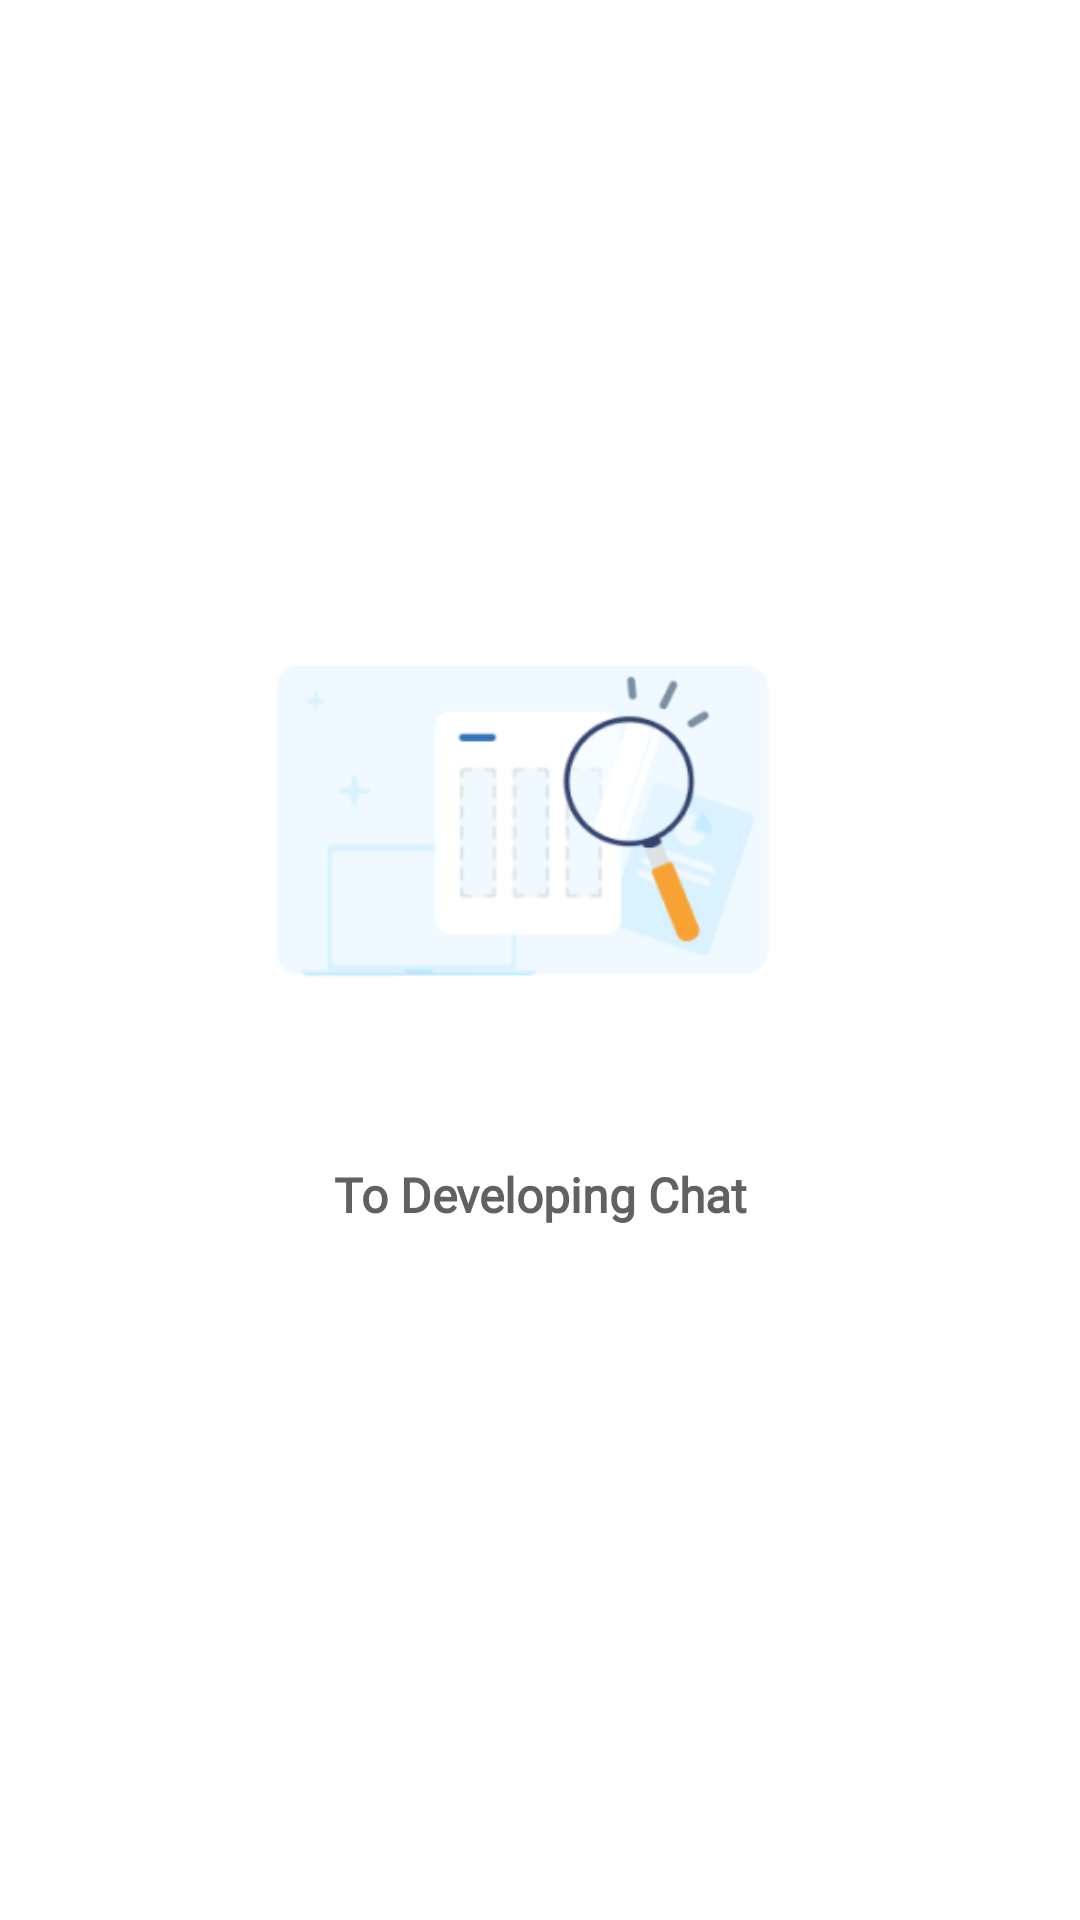

Write the Android layout XML for this screen, with the resource values it uses.
<!-- AndroidManifest.xml: application theme AppTheme -->
<!-- res/layout/fragment_chat.xml -->
<layout xmlns:android="http://schemas.android.com/apk/res/android"
    xmlns:app="http://schemas.android.com/apk/res-auto">

    <androidx.constraintlayout.widget.ConstraintLayout
        android:layout_width="match_parent"
        android:layout_height="match_parent">

        <ImageView
            android:id="@+id/imageView7"
            android:layout_width="0dp"
            android:layout_height="0dp"
            android:src="@drawable/developing"
            app:layout_constraintBottom_toBottomOf="parent"
            app:layout_constraintEnd_toEndOf="parent"
            app:layout_constraintHeight_percent="0.3"
            app:layout_constraintStart_toStartOf="parent"
            app:layout_constraintTop_toTopOf="parent"
            app:layout_constraintVertical_bias="0.4"
            app:layout_constraintWidth_percent="0.6" />

        <TextView
            android:id="@+id/lbl_title"
            android:layout_width="wrap_content"
            android:layout_height="wrap_content"
            android:layout_marginTop="16dp"
            android:fontFamily="@font/iran_sans_medium"
            android:text="To Developing Chat"
            android:textAlignment="center"
            android:textColor="@color/grey_black"
            android:textDirection="rtl"
            android:textSize="16sp"
            android:textStyle="bold"
            app:layout_constraintVertical_bias="0"
            app:layout_constraintBottom_toBottomOf="parent"
            app:layout_constraintEnd_toEndOf="parent"
            app:layout_constraintStart_toStartOf="parent"
            app:layout_constraintTop_toBottomOf="@+id/imageView7" />

    </androidx.constraintlayout.widget.ConstraintLayout>
</layout>
<!-- resources referenced by this layout -->
<resources>
  <color name="grey_black">#616161</color>
  <!-- drawable developing: png bitmap (drawable, 15652 bytes) -->
  <style name="AppTheme" parent="Theme.MaterialComponents.DayNight.DarkActionBar">
          
          <item name="colorPrimary">@color/colorPrimary</item>
          <item name="colorPrimaryVariant">@color/colorPrimaryDark</item>
          <item name="colorOnSecondary">@color/colorAccent</item>
          <item name="android:statusBarColor">@color/white</item>
          <item name="windowActionBar">false</item>
          <item name="windowNoTitle">true</item>
          <item name="android:windowLightStatusBar" tools:targetApi="m">true</item>
      </style>
  <color name="colorPrimary">#9041ea</color>
  <color name="colorPrimaryDark">#7901e5</color>
  <color name="colorAccent">#9cea42</color>
  <color name="white">#FFFFFFFF</color>
</resources>
